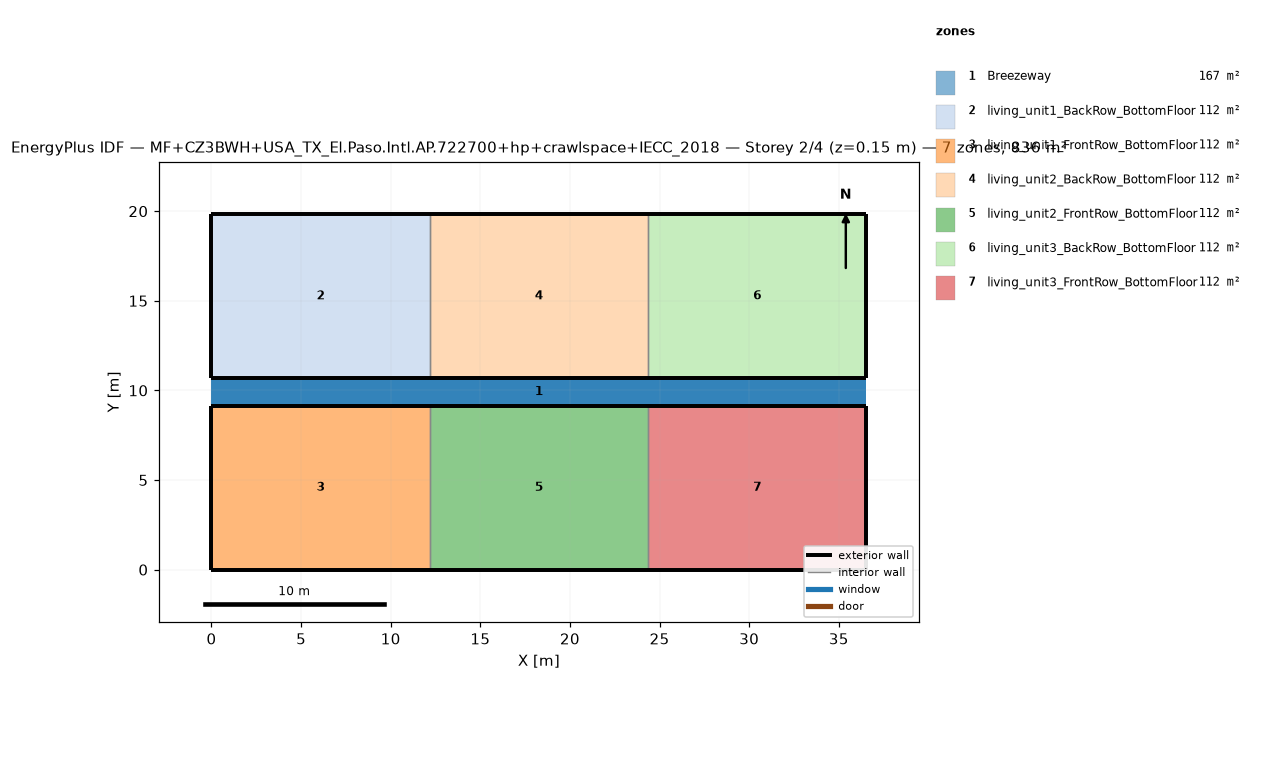
=== STOREY PLAN SPEC (per zone: floor XY polygon, exterior-wall plan segments, windows/doors) ===
zone 1: Breezeway  (167.0 m²)
  floor: (36.54, 9.16) (0.00, 9.16) (0.00, 10.68) (36.54, 10.68)
  floor: (36.54, 9.16) (0.00, 9.16) (0.00, 10.68) (36.54, 10.68)
  floor: (36.54, 9.16) (0.00, 9.16) (0.00, 10.68) (36.54, 10.68)
zone 2: living_unit1_BackRow_BottomFloor  (111.5 m²)
  floor: (12.18, 10.68) (0.00, 10.68) (0.00, 19.84) (12.18, 19.84)
  exterior wall: (0.00, 10.68) – (12.18, 10.68)  [12.2 m]
  exterior wall: (12.18, 19.84) – (0.00, 19.84)  [12.2 m]
  exterior wall: (0.00, 19.84) – (0.00, 10.68)  [9.2 m]
  interior walls: 1
zone 3: living_unit1_FrontRow_BottomFloor  (111.5 m²)
  floor: (12.18, 0.00) (0.00, 0.00) (0.00, 9.16) (12.18, 9.16)
  exterior wall: (0.00, 0.00) – (12.18, 0.00)  [12.2 m]
  exterior wall: (12.18, 9.16) – (0.00, 9.16)  [12.2 m]
  exterior wall: (0.00, 9.16) – (0.00, 0.00)  [9.2 m]
  interior walls: 1
zone 4: living_unit2_BackRow_BottomFloor  (111.5 m²)
  floor: (24.36, 10.68) (12.18, 10.68) (12.18, 19.84) (24.36, 19.84)
  exterior wall: (12.18, 10.68) – (24.36, 10.68)  [12.2 m]
  exterior wall: (24.36, 19.84) – (12.18, 19.84)  [12.2 m]
  interior walls: 2
zone 5: living_unit2_FrontRow_BottomFloor  (111.5 m²)
  floor: (24.36, 0.00) (12.18, 0.00) (12.18, 9.16) (24.36, 9.16)
  exterior wall: (12.18, 0.00) – (24.36, 0.00)  [12.2 m]
  exterior wall: (24.36, 9.16) – (12.18, 9.16)  [12.2 m]
  interior walls: 2
zone 6: living_unit3_BackRow_BottomFloor  (111.5 m²)
  floor: (36.54, 10.68) (24.36, 10.68) (24.36, 19.84) (36.54, 19.84)
  exterior wall: (24.36, 10.68) – (36.54, 10.68)  [12.2 m]
  exterior wall: (36.54, 10.68) – (36.54, 19.84)  [9.2 m]
  exterior wall: (36.54, 19.84) – (24.36, 19.84)  [12.2 m]
  interior walls: 1
zone 7: living_unit3_FrontRow_BottomFloor  (111.5 m²)
  floor: (36.54, 0.00) (24.36, 0.00) (24.36, 9.16) (36.54, 9.16)
  exterior wall: (24.36, 0.00) – (36.54, 0.00)  [12.2 m]
  exterior wall: (36.54, 0.00) – (36.54, 9.16)  [9.2 m]
  exterior wall: (36.54, 9.16) – (24.36, 9.16)  [12.2 m]
  interior walls: 1

=== DERIVED (storey summary) ===
Building: MF+CZ3BWH+USA_TX_El.Paso.Intl.AP.722700+hp+crawlspace+IECC_2018
Storey: 2 of 4  (floor level z = 0.15 m)
Storey gross floor area: 836.2 m²
Zones on this storey: 7
  - Breezeway: floor 167.0 m²
  - living_unit1_BackRow_BottomFloor: floor 111.5 m²; exterior wall 33.5 m (86.9 m²); WWR 0.0%
  - living_unit1_FrontRow_BottomFloor: floor 111.5 m²; exterior wall 33.5 m (86.9 m²); WWR 0.0%
  - living_unit2_BackRow_BottomFloor: floor 111.5 m²; exterior wall 24.4 m (63.1 m²); WWR 0.0%
  - living_unit2_FrontRow_BottomFloor: floor 111.5 m²; exterior wall 24.4 m (63.1 m²); WWR 0.0%
  - living_unit3_BackRow_BottomFloor: floor 111.5 m²; exterior wall 33.5 m (86.9 m²); WWR 0.0%
  - living_unit3_FrontRow_BottomFloor: floor 111.5 m²; exterior wall 33.5 m (86.9 m²); WWR 0.0%
Zone adjacency (shared interzone walls):
  - living_unit1_BackRow_BottomFloor ↔ living_unit2_BackRow_BottomFloor
  - living_unit1_FrontRow_BottomFloor ↔ living_unit2_FrontRow_BottomFloor
  - living_unit2_BackRow_BottomFloor ↔ living_unit3_BackRow_BottomFloor
  - living_unit2_FrontRow_BottomFloor ↔ living_unit3_FrontRow_BottomFloor